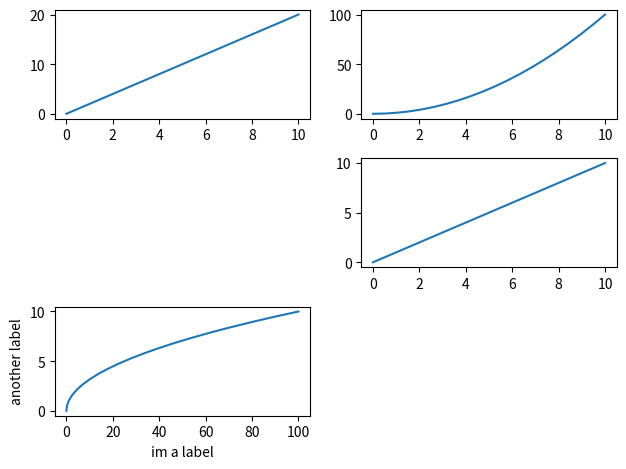

Here is the Python script that generated this plot:
import matplotlib.pyplot as plt
import numpy as np
import pandas as pd

x = np.linspace(0,10,20)
y = x*x
z = x+x

plt.subplot(3,2,1) #column length,row lenght(smaller=longer), Number of graphs,only change the third one
plt.plot(x,z)

plt.subplot(3,2,2)
plt.plot(x,y)

plt.subplot(3,2,4)
plt.plot(x,x)

plt.subplot(3,2,5)
plt.plot(y,x)
plt.xlabel("im a label")
plt.ylabel("another label")

plt.tight_layout()# to separate plots from each other


plt.show()